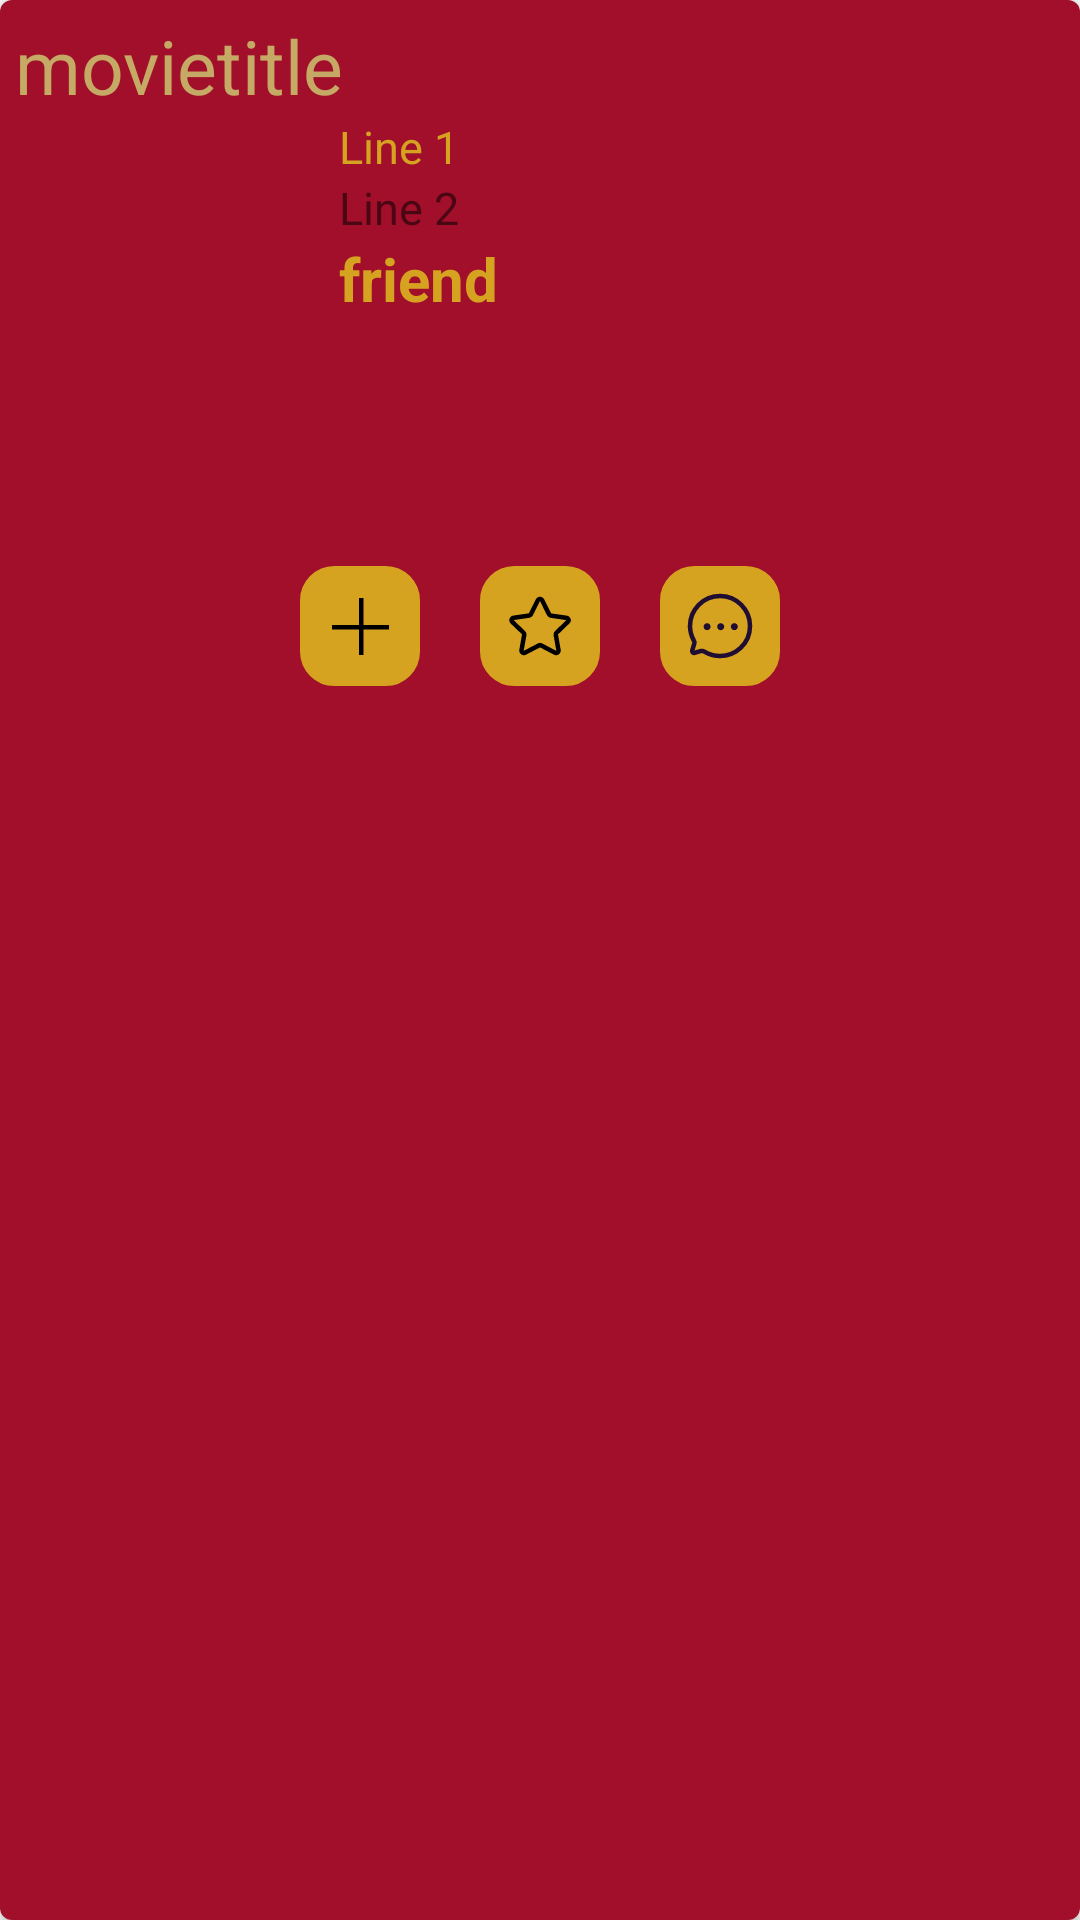

Produce the Android XML layout that renders to this screen, including the resource entries it uses.
<!-- AndroidManifest.xml: application theme AppTheme -->
<!-- res/layout/example_item.xml -->
<?xml version="1.0" encoding="utf-8"?>
<androidx.cardview.widget.CardView xmlns:android="http://schemas.android.com/apk/res/android"
    android:layout_width="match_parent"
    android:layout_height="wrap_content"
    xmlns:app="http://schemas.android.com/apk/res-auto"
    app:cardCornerRadius="4dp"
    android:layout_marginBottom="20dp"
    android:background="@color/cardViewBackground"

    >

    <RelativeLayout
        android:layout_width="match_parent"
        android:layout_height="match_parent"

        android:padding="5dp"
        android:background="@color/cardViewBackground"

        >


        <ImageView
            android:id="@+id/imageView1"
            android:layout_width="100dp"
            android:layout_height="150dp"
            android:padding="2dp"
            android:layout_below="@id/title"/>


        <TextView
            android:id="@+id/title"
            android:layout_width="match_parent"
            android:layout_height="wrap_content"
            android:text="movietitle"
            android:textSize="25sp"

            style="bold"
            android:textColor="@color/goldFiller"
            />

        <TextView
            android:id="@+id/Name"
            android:layout_width="wrap_content"
            android:layout_height="wrap_content"
            android:text="Line 1"
            android:textSize="15sp"

            android:textColor="@color/goldButton"
            android:layout_toRightOf="@id/imageView1"
            android:layout_below="@+id/title"
            android:layout_marginLeft="8dp"/>

        <TextView
            android:id="@+id/textView2"
            android:layout_width="wrap_content"
            android:layout_height="wrap_content"
            android:text="Line 2"
            android:textSize="15sp"
            android:layout_below="@id/Name"
            android:layout_toRightOf="@id/imageView1"
            android:layout_toEndOf="@id/imageView1"
            android:layout_marginLeft="8dp"
            android:layout_marginStart="8dp"/>

        <TextView
            android:layout_width="match_parent"
            android:layout_height="wrap_content"
            android:text="friend"
            android:layout_below="@id/textView2"
            android:layout_toRightOf="@id/imageView1"
            android:layout_marginLeft="8dp"

            android:textSize="20sp"
            android:textStyle="bold"

            android:textColor="@color/goldButton"
            android:id="@+id/friendsName"
            />



        <ImageButton
            android:id="@+id/starbutton"
            android:layout_width="40dp"
            android:layout_height="40dp"
            android:layout_below="@+id/imageView1"
            android:layout_marginLeft="20dp"
            android:layout_marginRight="20dp"
            android:layout_centerHorizontal="true"
            android:background="@drawable/edit_custom_rounded_corners"
            android:src="@drawable/ic_star"

            />

        <ImageButton
            android:id="@+id/commentbutton"
            android:layout_width="40dp"
            android:layout_height="40dp"
            android:layout_below="@+id/imageView1"
            android:layout_toRightOf="@+id/starbutton"
            android:background="@drawable/edit_custom_rounded_corners"
            android:src="@drawable/ic_chat"

            />

        <ImageButton
            android:id="@+id/addbutton"
            android:layout_width="40dp"
            android:layout_height="40dp"
            android:layout_below="@+id/imageView1"
            android:layout_toLeftOf="@+id/starbutton"
            android:background="@drawable/edit_custom_rounded_corners"
            android:src="@drawable/ic_add"

            />



    </RelativeLayout>

</androidx.cardview.widget.CardView>



<!-- resources referenced by this layout -->
<resources>
  <color name="buttonText">#ffffff</color>
  <color name="cardViewBackground">#A10F2A</color>
  <color name="goldButton">#D6A321</color>
  <color name="goldFiller">#C5A964</color>
  <!-- drawable edit_custom_rounded_corners (drawable) -->
  <?xml version="1.0" encoding="utf-8"?>
  <shape xmlns:android="http://schemas.android.com/apk/res/android">
  <stroke
      android:width="3dp"
      android:color="@color/goldButton"
      />
  
  <corners android:radius="10dp" />
  
  <padding
      android:bottom="10dp"
      android:left="10dp"
      android:right="10dp"
      android:top="10dp" />
  
  <solid android:color="@color/goldButton"/>
  </shape>
  <!-- drawable film: jpg bitmap (drawable-v24, 29072 bytes) -->
  <!-- drawable ic_add (drawable) -->
  <?xml version="1.0" encoding="utf-8"?>
  <vector xmlns:android="http://schemas.android.com/apk/res/android"
      android:width="19dp"
      android:height="19dp"
      android:viewportWidth="19"
      android:viewportHeight="19">
      <path
          android:strokeColor="#000000"
          android:strokeWidth="1.5"
          android:pathData="M9.75 0v19"/>
      <path
          android:strokeColor="#000000"
          android:strokeWidth="1.5"
          android:pathData="M19 9.75H0"/>
  </vector>
  <!-- drawable ic_chat (drawable) -->
  <?xml version="1.0" encoding="utf-8"?>
  <vector xmlns:android="http://schemas.android.com/apk/res/android"
      android:width="24dp"
      android:height="24dp"
      android:viewportWidth="24"
      android:viewportHeight="24">
      <path
          android:fillColor="#200E32"
          android:fillType="evenOdd"
          android:pathData="M7.7 13.4c-0.65 0-1.17-0.53-1.17-1.18c0-0.64 0.52-1.16 1.17-1.16c0.64 0 1.16 0.52 1.16 1.16c0 0.65-0.52 1.17-1.16 1.17zm4.54 0c-0.65 0-1.17-0.53-1.17-1.18c0-0.64 0.52-1.16 1.17-1.16c0.64 0 1.17 0.52 1.17 1.16c0 0.65-0.53 1.17-1.17 1.17zm3.37-1.18c0 0.65 0.53 1.17 1.17 1.17c0.65 0 1.17-0.52 1.17-1.17c0-0.64-0.52-1.16-1.17-1.16c-0.64 0-1.17 0.52-1.17 1.16z"/>
      <path
          android:strokeColor="#200E32"
          android:strokeWidth="1.5"
          android:strokeLineCap="round"
          android:strokeLineJoin="round"
          android:pathData="M12.02 2C6.21 2 2 6.75 2 12.02c0 1.68 0.49 3.4 1.35 5c0.16 0.25 0.18 0.58 0.07 0.9l-0.67 2.24C2.6 20.7 3.06 21.1 3.57 20.94l2.02-0.6c0.55-0.18 0.98 0.05 1.49 0.36C8.54 21.56 10.36 22 12 22c4.96 0 10-3.84 10-10.02C22 6.66 17.7 2 12.02 2z"/>
  </vector>
  <!-- drawable ic_star (drawable) -->
  <vector xmlns:android="http://schemas.android.com/apk/res/android"
      android:width="24dp"
      android:height="24dp"
      android:viewportWidth="24"
      android:viewportHeight="24">
      <path
          android:strokeColor="#000000"
          android:strokeWidth="1.5"
          android:strokeLineCap="round"
          android:strokeLineJoin="round"
          android:pathData="M12.71 3.44l2.32 4.66c0.12 0.23 0.34 0.4 0.6 0.44l5.19 0.75c0.2 0.02 0.4 0.13 0.52 0.3c0.25 0.32 0.2 0.76-0.08 1.03l-3.76 3.64c-0.2 0.18-0.28 0.44-0.23 0.7l0.9 5.13c0.07 0.42-0.22 0.82-0.65 0.89c-0.17 0.03-0.35 0-0.51-0.08l-4.62-2.42c-0.23-0.13-0.51-0.13-0.74 0L6.99 20.9c-0.38 0.2-0.86 0.05-1.07-0.33c-0.08-0.15-0.11-0.33-0.08-0.5l0.9-5.13c0.04-0.25-0.04-0.52-0.23-0.7l-3.78-3.63c-0.3-0.3-0.3-0.8 0-1.11c0 0 0 0 0 0c0.13-0.12 0.29-0.2 0.45-0.23l5.19-0.75c0.26-0.04 0.48-0.2 0.6-0.43l2.31-4.66c0.1-0.19 0.26-0.33 0.46-0.4S12.16 3 12.35 3.08c0.16 0.08 0.28 0.2 0.36 0.36z"/>
  </vector>
  <style name="AppTheme" parent="Theme.AppCompat.Light.DarkActionBar">
          
          <item name="colorPrimary">@color/buttonColor</item>
          <item name="colorPrimaryDark">@color/darkRedButtonText</item>
          <item name="colorAccent">@color/buttonColor</item>
      </style>
  <color name="buttonColor">#b01e38</color>
  <color name="darkRedButtonText">#350000</color>
</resources>
